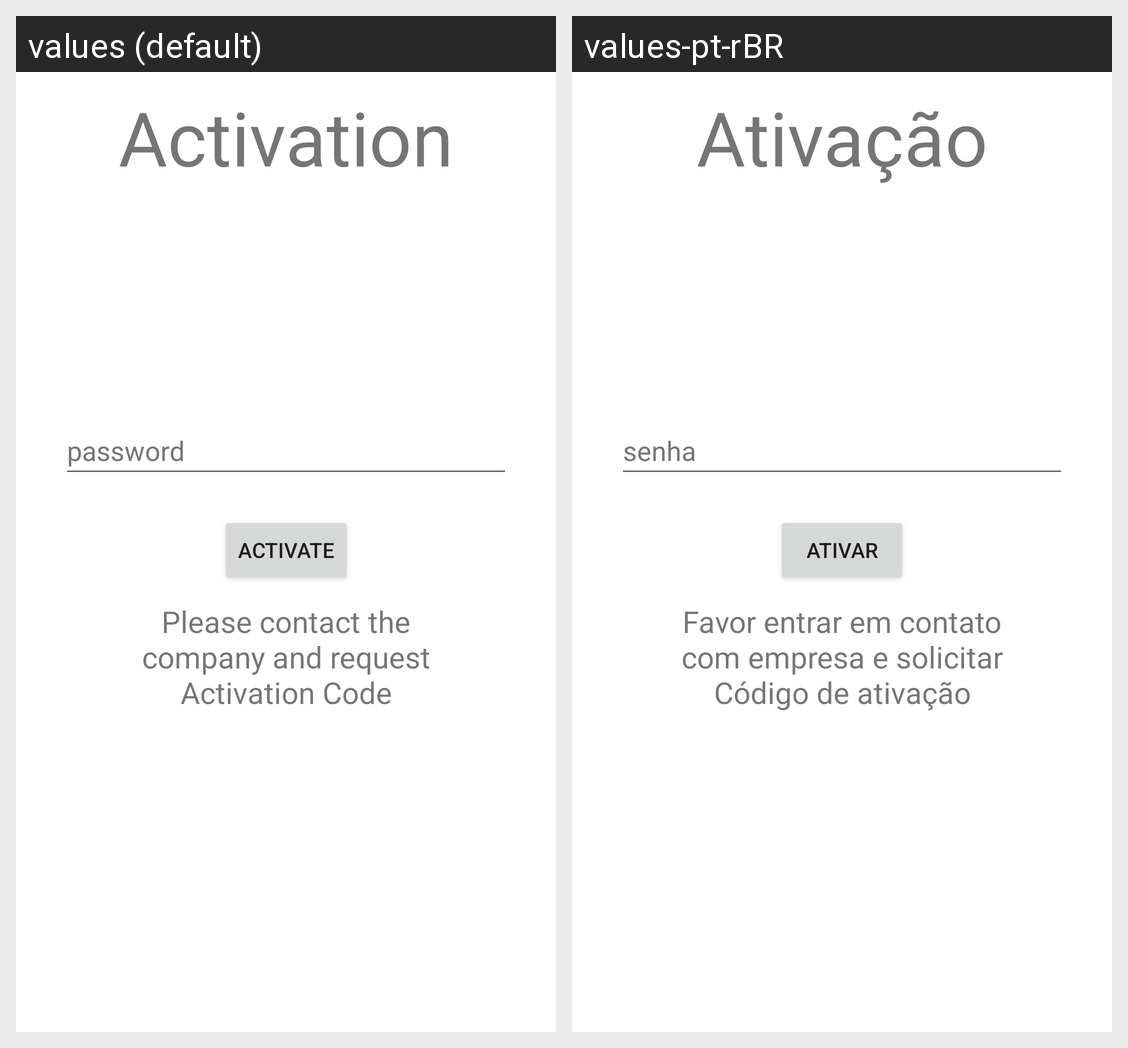

The Android screen above is rendered under two locales of the same app. Produce the string resources it draws, with the default and per-locale values.
Android screen res/layout/activity_activate.xml rendered under 2 locales, left to right: values (default), values-pt-rBR. Device: Nexus 5 (rendered at 1080×1920; each locale shown at half size, 540×960, under a caption strip naming it); theme Theme.Disconnectedd.
Strings drawn on this screen, with the default value and each locale's value (text and hints the layout hard-codes, and strings that could not be matched under every locale, appear in the picture but are not listed):

activation
  values: Activation
  values-pt-rBR: Ativação

password
  values: password
  values-pt-rBR: senha

activate
  values: Activate
  values-pt-rBR: Ativar

Message_Activate
  values: Please contact the company and request Activation Code
  values-pt-rBR: Favor entrar em contato com empresa e solicitar Código de ativação
